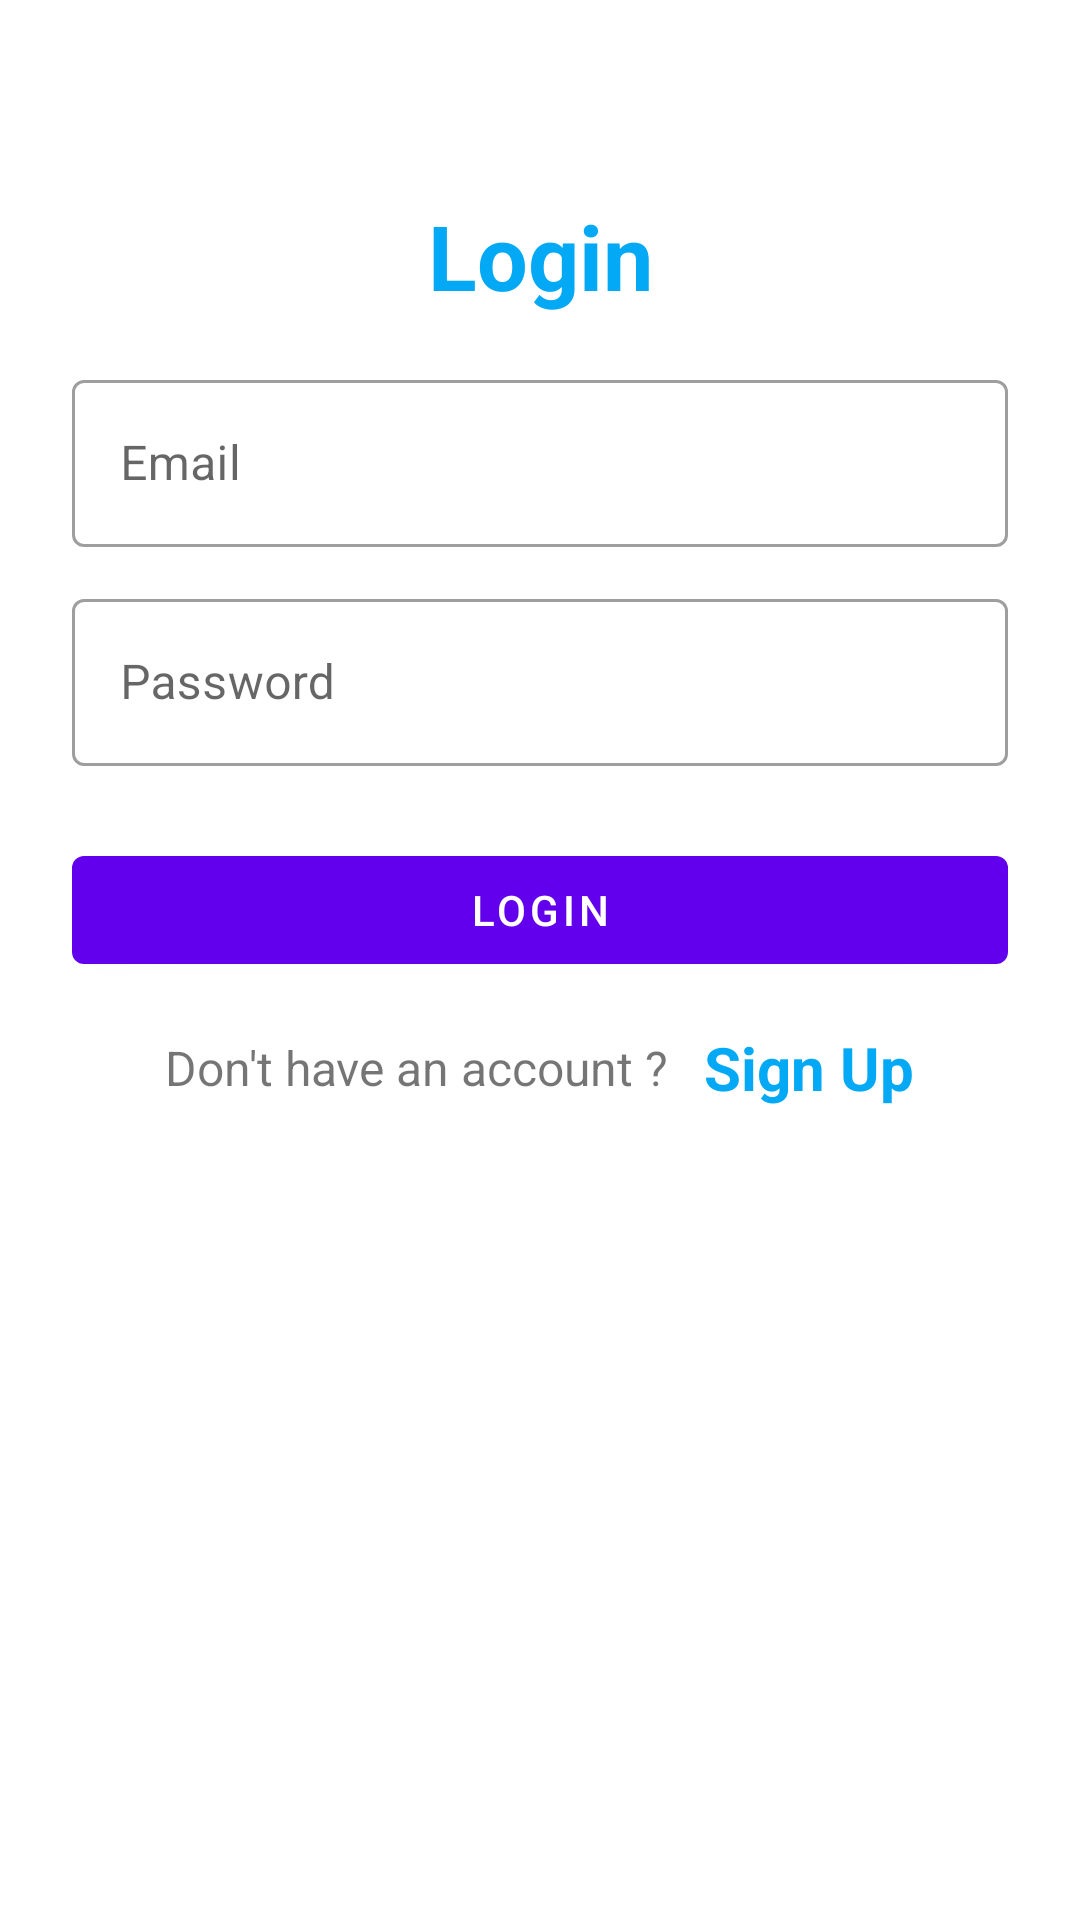

Layout XML and referenced resources for this Android screen:
<!-- AndroidManifest.xml: application theme Theme.Notes_10119267 -->
<!-- res/layout/activity_login.xml -->
<?xml version="1.0" encoding="utf-8"?>
<LinearLayout xmlns:android="http://schemas.android.com/apk/res/android"
    xmlns:app="http://schemas.android.com/apk/res-auto"
    xmlns:tools="http://schemas.android.com/tools"
    android:layout_width="match_parent"
    android:layout_height="match_parent"
    android:orientation="vertical"
    android:padding="24dp"
    tools:context=".LoginActivity">


    <LinearLayout
        android:layout_width="match_parent"
        android:layout_height="match_parent"
        android:orientation="vertical"
        android:layout_gravity="center"
        android:layout_marginTop="25dp">

        <TextView
            android:layout_width="match_parent"
            android:layout_height="wrap_content"
            android:text="Login"
            android:textSize="30sp"
            android:textStyle="bold"
            android:textColor="#03A9F4"
            android:gravity="center_horizontal"
            android:layout_marginVertical="16dp"/>


        <com.google.android.material.textfield.TextInputLayout
            android:layout_width="match_parent"
            style="@style/Widget.MaterialComponents.TextInputLayout.OutlinedBox"
            android:layout_height="wrap_content">

            <com.google.android.material.textfield.TextInputEditText
                android:id="@+id/etLoginEmail"
                android:layout_width="match_parent"
                android:layout_height="wrap_content"
                android:hint="Email"
                android:inputType="textEmailAddress"/>
        </com.google.android.material.textfield.TextInputLayout>


        <com.google.android.material.textfield.TextInputLayout
            android:layout_width="match_parent"
            style="@style/Widget.MaterialComponents.TextInputLayout.OutlinedBox"
            android:layout_height="wrap_content"
            android:layout_marginTop="12dp">

            <com.google.android.material.textfield.TextInputEditText
                android:id="@+id/etLoginPass"
                android:layout_width="match_parent"
                android:layout_height="wrap_content"
                android:hint="Password"
                android:inputType="textPassword"/>
        </com.google.android.material.textfield.TextInputLayout>

        <com.google.android.material.button.MaterialButton
            android:id="@+id/btnLogin"
            android:layout_width="match_parent"
            android:layout_height="wrap_content"
            android:layout_marginTop="24dp"
            android:text="Login"/>

        <LinearLayout
            android:layout_width="match_parent"
            android:layout_height="wrap_content"
            android:layout_marginTop="15dp"
            android:gravity="center"
            android:orientation="horizontal">

            <TextView
                android:layout_width="wrap_content"
                android:layout_height="wrap_content"
                android:text="Don't have an account ? "
                android:textSize="16sp"/>

            <TextView
                android:id="@+id/tvRegisterHere"
                android:layout_width="wrap_content"
                android:layout_height="wrap_content"
                android:layout_marginLeft="8dp"
                android:text="Sign Up"
                android:textColor="#03A9F4"
                android:textStyle="bold"
                android:textSize="20sp"/>

        </LinearLayout>

    </LinearLayout>

</LinearLayout>
<!-- resources referenced by this layout -->
<resources>
  <style name="Theme.Notes_10119267" parent="Theme.MaterialComponents.DayNight.DarkActionBar">
          
          <item name="colorPrimary">@color/purple_500</item>
          <item name="colorPrimaryVariant">@color/purple_700</item>
          <item name="colorOnPrimary">@color/white</item>
          
          <item name="colorSecondary">@color/teal_200</item>
          <item name="colorSecondaryVariant">@color/teal_700</item>
          <item name="colorOnSecondary">@color/black</item>
          
          <item name="android:statusBarColor" tools:targetApi="l">?attr/colorPrimaryVariant</item>
          
      </style>
  <color name="purple_500">#FF6200EE</color>
  <color name="purple_700">#FF3700B3</color>
  <color name="white">#FFFFFFFF</color>
  <color name="teal_200">#FF03DAC5</color>
  <color name="teal_700">#FF018786</color>
  <color name="black">#FF000000</color>
</resources>
